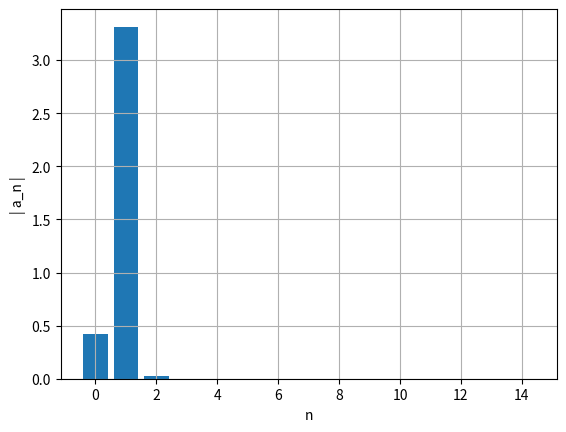
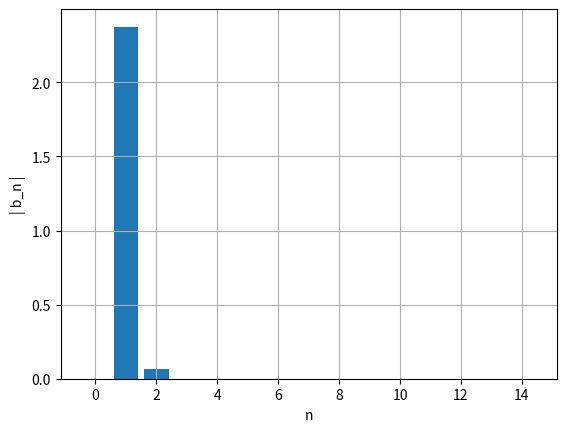
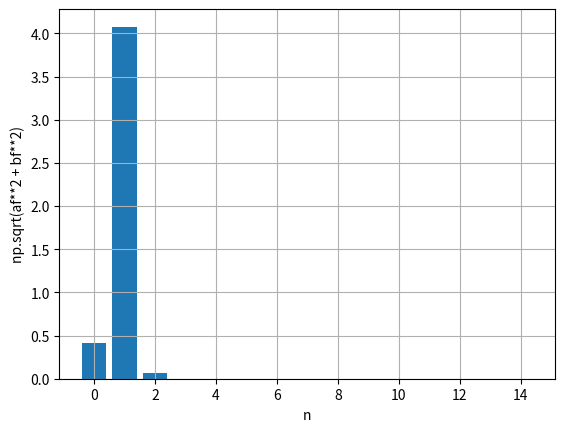

These charts were generated, in order, by the following Python code:
#!/usr/bin/env python3
# -*- coding: utf-8 -*-
"""
Created on Thu Jun  2 16:51:15 2022

[redacted]
"""
import matplotlib.pyplot as plt
import numpy as np
def abfourier(tp,xp,it0,it1,nf):
#
# cálculo dos coeficientes de Fourier a_nf e b_nf
#       a_nf = 2/T integral ( xp cos( nf w) ) dt   entre tp(it0) e tp(it1)
#       b_nf = 2/T integral ( xp sin( nf w) ) dt   entre tp(it0) e tp(it1)    
# integracao numerica pela aproximação trapezoidal
# input: matrizes tempo tp   (abcissas)
#                 posição xp (ordenadas) 
#       indices inicial it0
#               final   it1  (ao fim de um período)   
#       nf índice de Fourier
# output: af_bf e bf_nf  
# 
    dt=tp[1]-tp[0]
    per=tp[it1]-tp[it0]
    ome=2*np.pi/per

    s1=xp[it0]*np.cos(nf*ome*tp[it0])
    s2=xp[it1]*np.cos(nf*ome*tp[it1])
    st=xp[it0+1:it1]*np.cos(nf*ome*tp[it0+1:it1])
    soma=np.sum(st)
    
    q1=xp[it0]*np.sin(nf*ome*tp[it0])
    q2=xp[it1]*np.sin(nf*ome*tp[it1])
    qt=xp[it0+1:it1]*np.sin(nf*ome*tp[it0+1:it1])
    somq=np.sum(qt)
    
    intega=((s1+s2)/2+soma)*dt
    af=2/per*intega
    integq=((q1+q2)/2+somq)*dt
    bf=2/per*integq
    return af,bf

def graficoBarras(ii,lst,xlabel,ylabel):
    plt.figure()
    plt.xlabel(xlabel) 
    plt.ylabel(ylabel)
    plt.bar(ii,np.abs(lst))
    plt.grid(True)
    plt.show()

#b) Calcule a lei do movimento, quando a posição inicial for 3.5 m e a velocidade inicial 2.0 m/s? Quanto é a
#energia mecânica? Entre que limites se efetua o movimento e a frequência e o período do movimento?

m = 1.5
k = 1.2
g=9.8

xeq = 0

alfa = -0.01

x0=3.5
v0=2.0

t0 = 0
tf =20
dt = 0.0001

n = int((tf-t0)/dt)
t = np.linspace(t0,tf,n)

x = np.empty(n)
v = np.empty(n)
a = np.empty(n)
Ep = np.empty(n)
Ec = np.empty(n)
EM = np.empty(n)

x[0] = x0
v[0] = v0

a[0] = -k/m*x[0] - (3*alfa*(x[0]**2))/m

countMax = 0 
ind = np.transpose([0 for i in range(1000)])

for i in range(n-1):  
    a[i+1] = -(k/m)*x[i] - (3*alfa*(x[i]**2))/m
    v[i+1] = v[i] +a[i+1]*dt #a[i+1] - euler cromer
    x[i+1] = x[i] +v[i+1]*dt
    
    Ep[i] = 0.5*k*(x[i]**2) + alfa*(x[i]**3)
    EM[i] = 0.5*m*v[i]**2 + Ep[i]
    
    if (t[i]>0 and x[i-1]<x[i]>x[i+1] and i>0 ):
        countMax = countMax+1
        ind[countMax] = int(i)
    
Ep[n-1] = 0.5*k*(x[n-1]**2) + alfa*(x[n-1]**3)
EM[n-1] = 0.5*m*v[n-1]**2 + Ep[n-1]

print("-----------------Alinea (c)-------------------")
arrayMaximos = []
arrayMinimos= []
temposMax = []
temposMin = []

for i in range(n-1):
    if (x[i-1]<x[i]>x[i+1] and i>0 ): 
        arrayMaximos.append(x[i])
        temposMax.append(t[i])
    if (x[i-1]>x[i]<x[i+1] and i>0 ): 
        arrayMinimos.append(x[i])
        temposMin.append(t[i])
        
periodos = []

for i in range(len(temposMax)-1):
    periodos.append(temposMax[i+1] - temposMax[i])


amplitude = sum(arrayMaximos)/len(arrayMaximos)
minimo = sum(arrayMinimos)/len(arrayMinimos)

periodoMedia = sum(periodos)/len(periodos)

#15 é um numero arbitario e calculo as 5 primeiras frequencias
afo=np.zeros(15)
bfo=np.zeros(15)
raiz=np.zeros(15)
    
li=np.linspace(0,14,15)

t0 = ind[countMax-1]
t1 = ind[countMax]

for i in range(15):
    af, bf = abfourier(t,x,t0,t1,i)
    afo[i]= af
    bfo[i]= bf
    raiz[i]= np.sqrt(af**2+bf**2)
    
for i in range(len(afo)-10):
    print
    print("an[{:d}] = {:.3f} / bn[{:d}] = {:.3f} / raiz[{:d}] = {:.3f} /".format(i, afo[i],i, bfo[i], i,raiz[i]))
    
    
    
#print("afo= ", i, af, bf, np.sqrt(af**2 + bf**2))

graficoBarras(li,afo,'n','| a_n |')
graficoBarras(li,bfo,'n','| b_n |')
graficoBarras(li,raiz,'n','np.sqrt(af**2 + bf**2)')